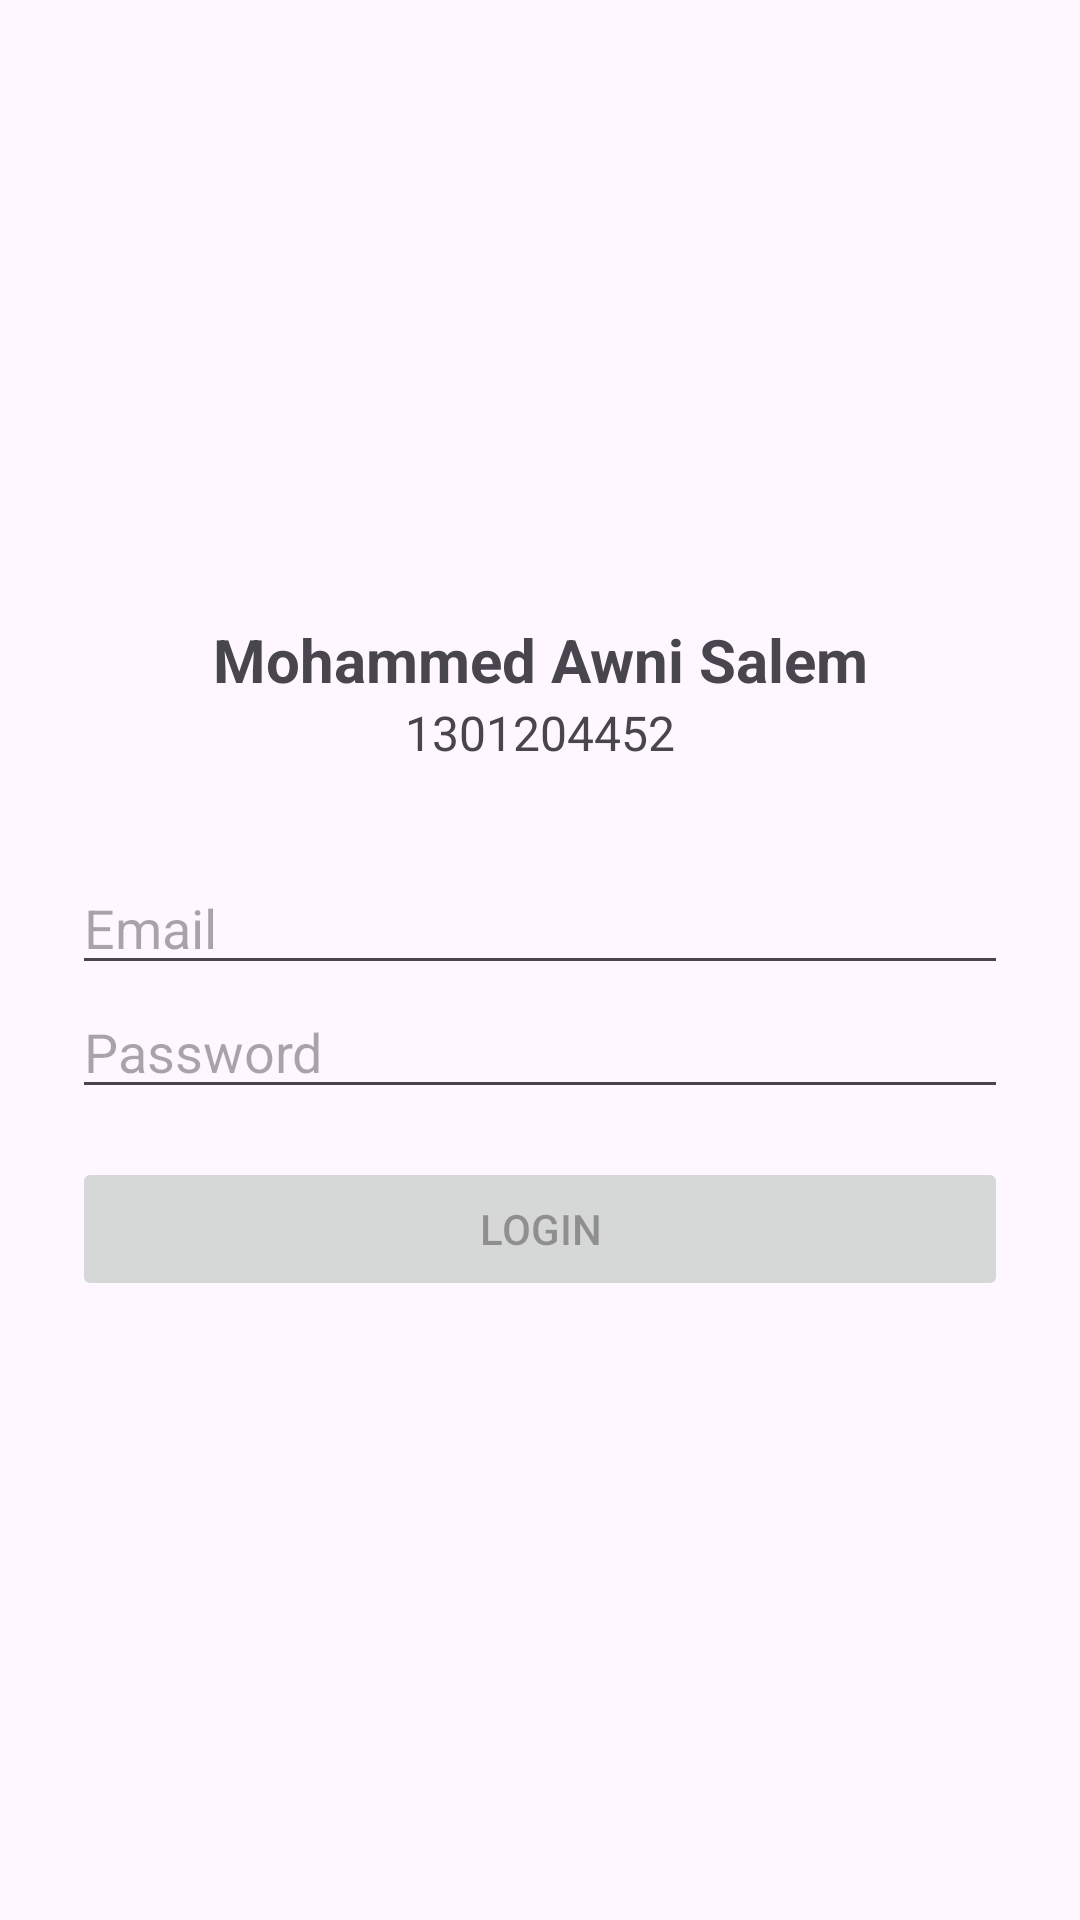

Produce the Android XML layout that renders to this screen, including the resource entries it uses.
<!-- AndroidManifest.xml: application theme Theme.AuthTabsApp -->
<!-- res/layout/activity_main.xml -->
<?xml version="1.0" encoding="utf-8"?>
<LinearLayout xmlns:android="http://schemas.android.com/apk/res/android"
    android:id="@+id/root"
    android:layout_width="match_parent"
    android:layout_height="match_parent"
    android:gravity="center"
    android:orientation="vertical"
    android:padding="24dp">

    <TextView
        android:id="@+id/tvStudentName"
        android:layout_width="match_parent"
        android:layout_height="wrap_content"
        android:gravity="center"
        android:text="@string/student_name"
        android:textSize="20sp"
        android:textStyle="bold" />

    <TextView
        android:id="@+id/tvStudentId"
        android:layout_width="match_parent"
        android:layout_height="wrap_content"
        android:layout_marginBottom="32dp"
        android:gravity="center"
        android:text="@string/student_id"
        android:textSize="16sp" />

    <EditText
        android:id="@+id/etEmail"
        android:layout_width="match_parent"
        android:layout_height="wrap_content"
        android:hint="Email"
        android:inputType="textEmailAddress" />

    <EditText
        android:id="@+id/etPassword"
        android:layout_width="match_parent"
        android:layout_height="wrap_content"
        android:hint="Password"
        android:inputType="textPassword" />

    <Button
        android:id="@+id/btnLogin"
        android:layout_width="match_parent"
        android:layout_height="wrap_content"
        android:layout_marginTop="16dp"
        android:enabled="false"
        android:text="Login" />
</LinearLayout>
<!-- resources referenced by this layout -->
<resources>
  <string name="student_id">1301204452</string>
  <string name="student_name">Mohammed Awni Salem</string>
  <style name="Theme.AuthTabsApp" parent="Theme.Material3.DayNight" />
</resources>
